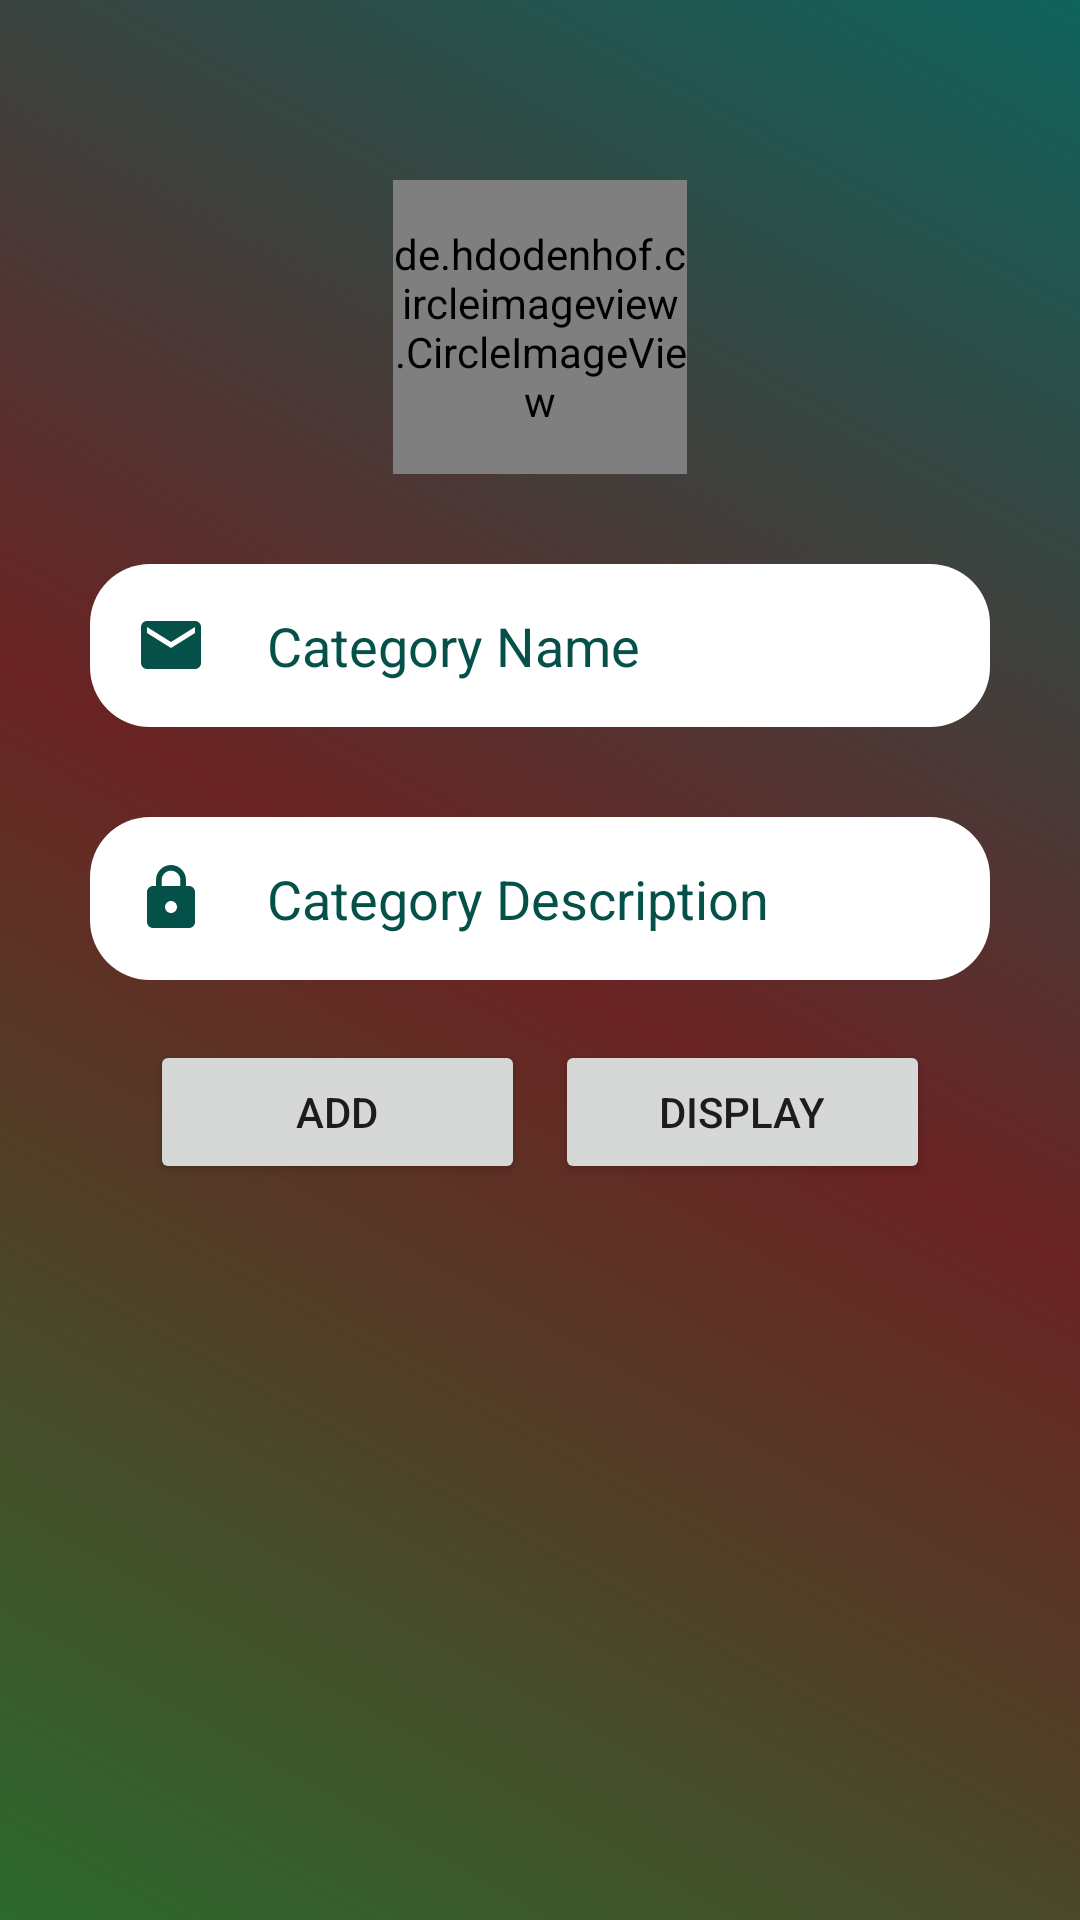

Layout XML and referenced resources for this Android screen:
<!-- AndroidManifest.xml: application theme Theme.MyAppInternship -->
<!-- res/layout/activity_cat.xml -->
<?xml version="1.0" encoding="utf-8"?>
<LinearLayout xmlns:android="http://schemas.android.com/apk/res/android"
    xmlns:tools="http://schemas.android.com/tools"
    android:layout_width="match_parent"
    android:layout_height="match_parent"
    xmlns:app="http://schemas.android.com/apk/res-auto"
    android:background="@drawable/bg"
    android:orientation="vertical"
    android:padding="30dp">

    <de.hdodenhof.circleimageview.CircleImageView
        android:id="@+id/img_dp"
        android:layout_width="98dp"
        android:layout_height="98dp"
        android:layout_gravity="center"
        android:src="@drawable/ic_home"
        app:civ_border_width="1dp"
        app:civ_border_color="#fff"
        app:civ_circle_background_color="#000"
        android:layout_margin="30dp"/>

    <EditText
        android:id="@+id/edt_name"
        android:layout_width="match_parent"
        android:layout_height="wrap_content"
        android:background="@drawable/edt_bg"
        android:drawableLeft="@drawable/ic_baseline_email_24"
        android:drawablePadding="20dp"
        android:hint="Category Name"
        android:inputType="textEmailAddress"
        android:padding="15dp"
        android:singleLine="true"
        android:textColor="#05514A"
        android:textColorHint="#05514A" />


    <EditText
        android:id="@+id/edt_description"
        android:layout_width="match_parent"
        android:layout_height="wrap_content"
        android:layout_below="@id/edt_email"
        android:layout_marginTop="30dp"
        android:background="@drawable/edt_bg"
        android:drawableLeft="@drawable/ic_baseline_lock_24"
        android:drawablePadding="20dp"
        android:hint="Category Description"
        android:imeOptions="actionDone"
        android:inputType="textPassword"
        android:maxHeight="30dp"
        android:maxLines="5"
        android:padding="15dp"
        android:textColor="#05514A"
        android:textColorHint="#05514A" />


    <LinearLayout
        android:layout_width="match_parent"
        android:layout_height="wrap_content"
        android:layout_below="@+id/btn_login"
        android:layout_margin="20dp"
        android:orientation="horizontal">

        <Button
            android:id="@+id/btn_add"
            android:layout_width="0dp"
            android:layout_height="wrap_content"
            android:layout_marginRight="10dp"
            android:layout_weight="1"
            android:text="Add" />

        <Button
            android:id="@+id/btn_display"
            android:layout_width="0dp"
            android:layout_height="wrap_content"
            android:layout_weight="1"
            android:text="Display" />
    </LinearLayout>

</LinearLayout>
<!-- resources referenced by this layout -->
<resources>
  <!-- drawable bg (drawable) -->
  <?xml version="1.0" encoding="utf-8"?>
  <shape xmlns:android="http://schemas.android.com/apk/res/android">
  
      <gradient android:angle="45"
          android:startColor="#2C6A2E"
          android:centerColor="#6A2323"
          android:endColor="#0E635B"/>
  
  </shape>
  <!-- drawable edt_bg (drawable) -->
  <?xml version="1.0" encoding="utf-8"?>
  <shape xmlns:android="http://schemas.android.com/apk/res/android">
  
      <solid android:color="#fff"/>
      <corners android:radius="20dp"/>
  
  </shape>
  <!-- drawable ic_baseline_email_24 (drawable) -->
  <vector android:height="24dp" android:tint="#05514A"
      android:viewportHeight="24" android:viewportWidth="24"
      android:width="24dp" xmlns:android="http://schemas.android.com/apk/res/android">
      <path android:fillColor="@android:color/white"
          android:pathData="M20,4L4,4c-1.1,0 -1.99,0.9 -1.99,2L2,18c0,1.1 0.9,2 2,2h16c1.1,0 2,-0.9 2,-2L22,6c0,-1.1 -0.9,-2 -2,-2zM20,8l-8,5 -8,-5L4,6l8,5 8,-5v2z"/>
  </vector>
  <!-- drawable ic_baseline_lock_24 (drawable) -->
  <vector android:height="24dp" android:tint="#05514A"
      android:viewportHeight="24" android:viewportWidth="24"
      android:width="24dp" xmlns:android="http://schemas.android.com/apk/res/android">
      <path android:fillColor="@android:color/white" android:pathData="M18,8h-1L17,6c0,-2.76 -2.24,-5 -5,-5S7,3.24 7,6v2L6,8c-1.1,0 -2,0.9 -2,2v10c0,1.1 0.9,2 2,2h12c1.1,0 2,-0.9 2,-2L20,10c0,-1.1 -0.9,-2 -2,-2zM12,17c-1.1,0 -2,-0.9 -2,-2s0.9,-2 2,-2 2,0.9 2,2 -0.9,2 -2,2zM15.1,8L8.9,8L8.9,6c0,-1.71 1.39,-3.1 3.1,-3.1 1.71,0 3.1,1.39 3.1,3.1v2z"/>
  </vector>
  <!-- drawable ic_home: png bitmap (drawable, 12637 bytes) -->
  <style name="Theme.MyAppInternship" parent="Theme.MaterialComponents.DayNight.DarkActionBar">
          
          <item name="colorPrimary">@color/purple_500</item>
          <item name="colorPrimaryVariant">@color/purple_700</item>
          <item name="colorOnPrimary">@color/white</item>
          
          <item name="colorSecondary">@color/teal_200</item>
          <item name="colorSecondaryVariant">@color/teal_700</item>
          <item name="colorOnSecondary">@color/black</item>
          
          <item name="android:statusBarColor" tools:targetApi="l">?attr/colorPrimaryVariant</item>
          
      </style>
  <color name="purple_500">#C82013</color>
  <color name="purple_700">#C82013</color>
  <color name="white">#FFFFFFFF</color>
  <color name="teal_200">#FF03DAC5</color>
  <color name="teal_700">#FF018786</color>
  <color name="black">#FF000000</color>
</resources>
